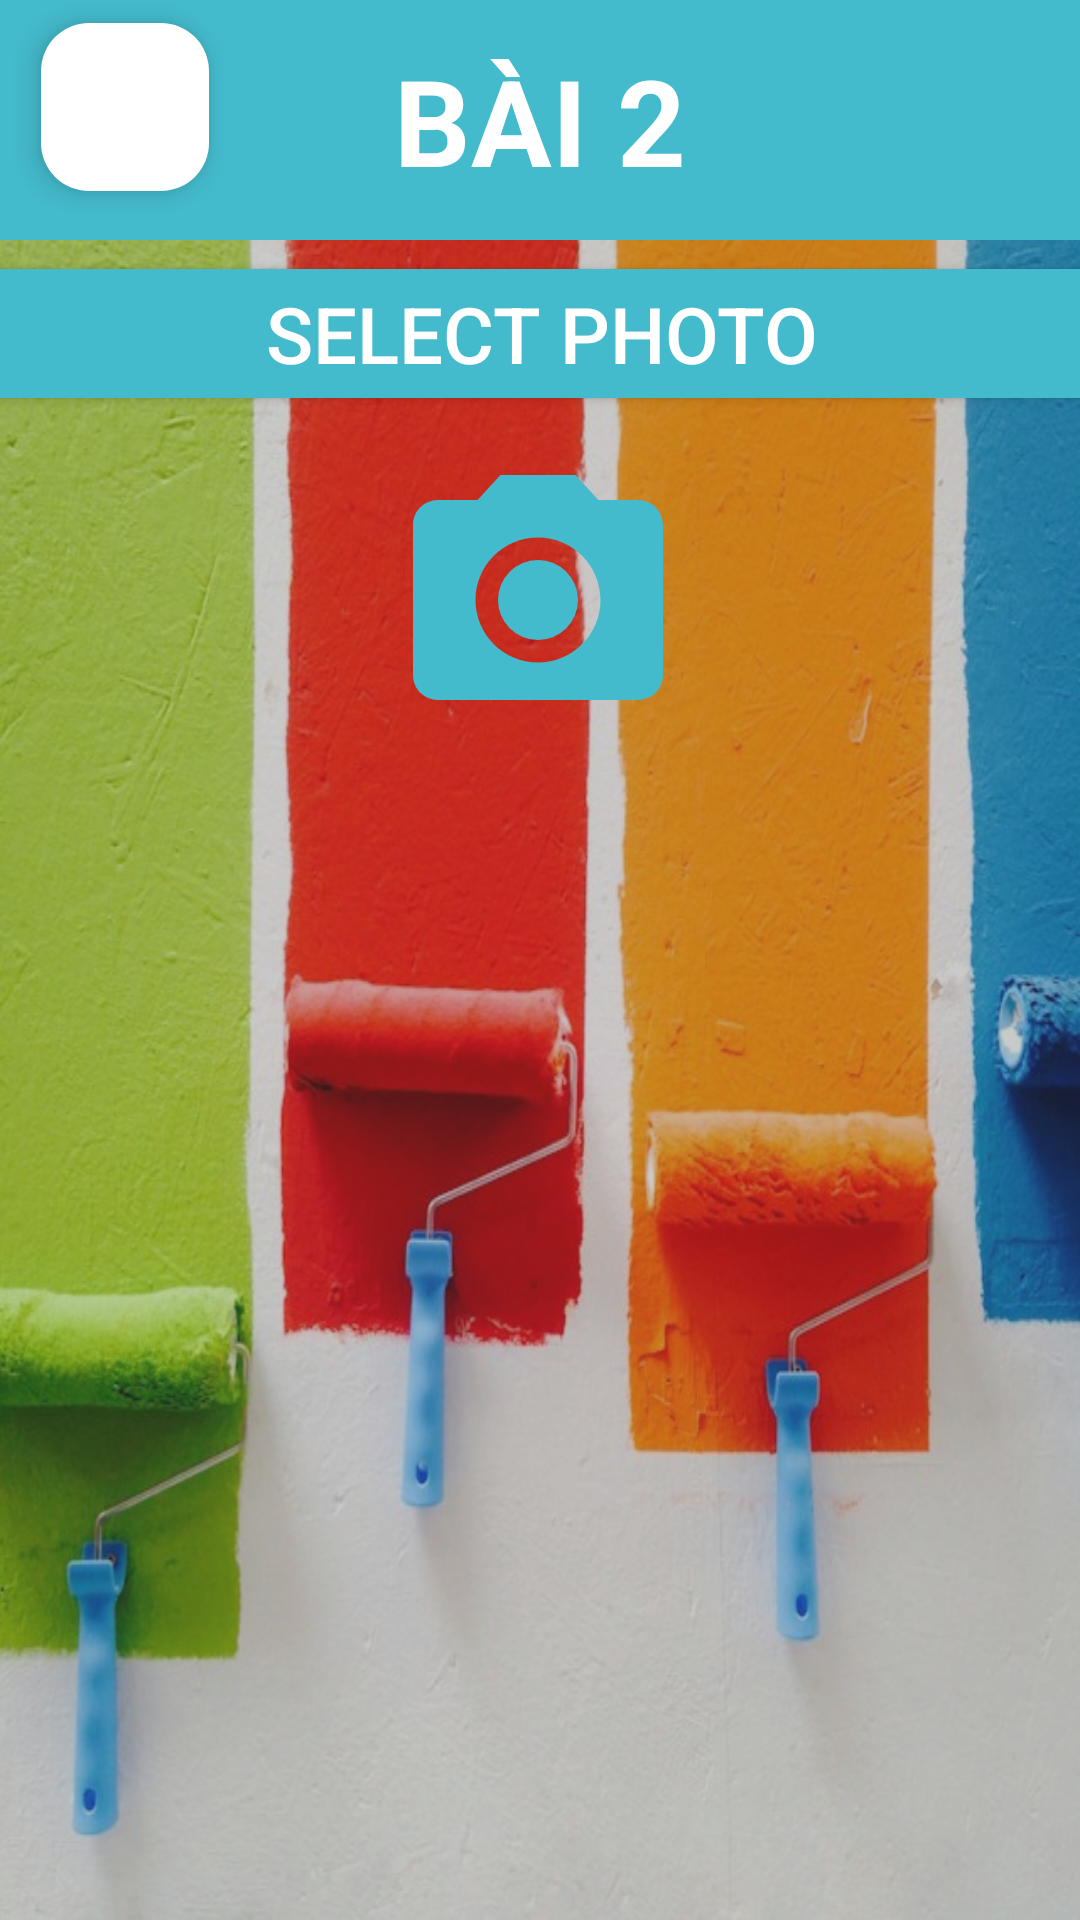

Here is an Android app screen rendered from its layout file. Give the layout XML and the strings, colors and styles it references.
<!-- AndroidManifest.xml: application theme Theme.Lab7 -->
<!-- res/layout/activity_bai2.xml -->
<?xml version="1.0" encoding="utf-8"?>
<androidx.constraintlayout.widget.ConstraintLayout xmlns:android="http://schemas.android.com/apk/res/android"
    xmlns:app="http://schemas.android.com/apk/res-auto"
    xmlns:tools="http://schemas.android.com/tools"
    android:layout_width="match_parent"
    android:layout_height="match_parent"
    android:background="@drawable/background_bai2"
    tools:context=".Bai2">

    <TextView
        android:id="@+id/textView6"
        android:layout_width="match_parent"
        android:layout_height="match_parent"
        android:background="#4B4E4E4E"
        app:layout_constraintBottom_toBottomOf="parent"
        app:layout_constraintEnd_toEndOf="parent"
        app:layout_constraintHorizontal_bias="0.491"
        app:layout_constraintStart_toStartOf="parent"
        app:layout_constraintTop_toTopOf="parent"
        app:layout_constraintVertical_bias="0.06999999" />

    <TextView
        android:id="@+id/textView"
        style="@style/TitleCustom2"
        android:text="BÀI 2"
        app:layout_constraintBottom_toBottomOf="parent"
        app:layout_constraintEnd_toEndOf="parent"
        app:layout_constraintHorizontal_bias="0.0"
        app:layout_constraintStart_toStartOf="parent"
        app:layout_constraintTop_toTopOf="parent"
        app:layout_constraintVertical_bias="0.0" />

    <com.google.android.material.floatingactionbutton.FloatingActionButton
        android:id="@+id/fab2"
        android:layout_width="wrap_content"
        android:layout_height="wrap_content"
        android:backgroundTint="@color/white"
        android:clickable="true"
        android:tint="@color/black"
        app:layout_constraintBottom_toBottomOf="parent"
        app:layout_constraintEnd_toEndOf="parent"
        app:layout_constraintHorizontal_bias="0.045"
        app:layout_constraintStart_toStartOf="parent"
        app:layout_constraintTop_toTopOf="parent"
        app:layout_constraintVertical_bias="0.013"
        app:rippleColor="#80BEEF"
        app:srcCompat="@drawable/baseline_arrow_back_24" />

    <Button
        android:id="@+id/btnSelectPhoto"
        android:layout_width="380dp"
        android:layout_height="wrap_content"
        android:text="Select Photo"
        app:cornerRadius="15px"
        android:textColor="@color/white"
        android:backgroundTint="@color/Blue"
        android:textSize="26dp"
        app:layout_constraintBottom_toBottomOf="parent"
        app:layout_constraintEnd_toEndOf="parent"
        app:layout_constraintStart_toStartOf="parent"
        app:layout_constraintTop_toTopOf="parent"
        app:layout_constraintVertical_bias="0.143" />

    <ImageView
        android:id="@+id/imgViewPhoto"
        android:layout_width="100dp"
        android:layout_height="100dp"
        app:layout_constraintBottom_toBottomOf="parent"
        app:layout_constraintEnd_toEndOf="parent"
        app:layout_constraintHorizontal_bias="0.498"
        app:layout_constraintStart_toStartOf="parent"
        app:layout_constraintTop_toTopOf="parent"
        app:layout_constraintVertical_bias="0.278"
        app:srcCompat="@drawable/baseline_camera_alt_24" />


</androidx.constraintlayout.widget.ConstraintLayout>
<!-- resources referenced by this layout -->
<resources>
  <color name="Blue">#44bbcd</color>
  <color name="black">#FF000000</color>
  <color name="white">#FFFFFFFF</color>
  <!-- drawable background_bai2: jpg bitmap (drawable, 108841 bytes) -->
  <!-- drawable baseline_camera_alt_24 (drawable) -->
  <vector android:height="24dp" android:tint="@color/Blue"
      android:viewportHeight="24" android:viewportWidth="24"
      android:width="24dp" xmlns:android="http://schemas.android.com/apk/res/android">
      <path android:fillColor="@android:color/white" android:pathData="M12,12m-3.2,0a3.2,3.2 0,1 1,6.4 0a3.2,3.2 0,1 1,-6.4 0"/>
      <path android:fillColor="@android:color/white" android:pathData="M9,2L7.17,4L4,4c-1.1,0 -2,0.9 -2,2v12c0,1.1 0.9,2 2,2h16c1.1,0 2,-0.9 2,-2L22,6c0,-1.1 -0.9,-2 -2,-2h-3.17L15,2L9,2zM12,17c-2.76,0 -5,-2.24 -5,-5s2.24,-5 5,-5 5,2.24 5,5 -2.24,5 -5,5z"/>
  </vector>
  <style name="TitleCustom2" parent="Theme.Material3.DayNight.NoActionBar">
          <item name="android:layout_width">match_parent</item>
          <item name="android:layout_height">80dp</item>
          <item name="android:textStyle">bold</item>
          <item name="android:textSize">40dp</item>
          <item name="android:textColor">@color/white</item>
          <item name="android:gravity">center</item>
          <item name="android:background">@color/Blue</item>
      </style>
  <style name="Theme.Lab7" parent="Base.Theme.Lab7" />
  <style name="Base.Theme.Lab7" parent="Theme.Material3.DayNight.NoActionBar">
          <item name="colorPrimary">@color/bluePrimary</item>
          <item name="android:windowBackground">@color/white</item>
      </style>
  <color name="bluePrimary">#2270fa</color>
</resources>
